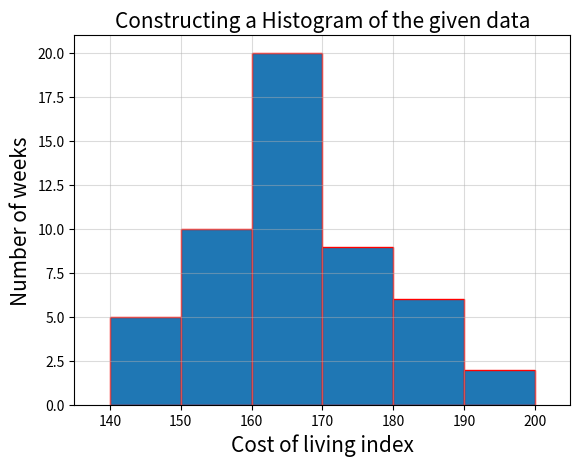

The matplotlib source for this figure:
import matplotlib.pyplot as plt
import numpy as np

x = [145,145,145,145,145
        ,155,155,155,155,155,155,155,155,155,155
    ,165,165,165,165,165,165,165,165,165,165,165,165,165,165,165,165,165,165,165,165
    ,175,175,175,175,175,175,175,175,175
    ,185,185,185,185,185,185
    ,195,195]
bins=[140,150,160,170,180,190,200]

plt.title("Constructing a Histogram of the given data", fontsize=15)
plt.xlim(135,205)
plt.ylim(0,21)
plt.grid(alpha = 0.45)

plt.hist(x,bins,edgecolor ='red')
plt.xlabel("Cost of living index", fontsize=15)
plt.ylabel("Number of weeks", fontsize=15)
plt.show()
